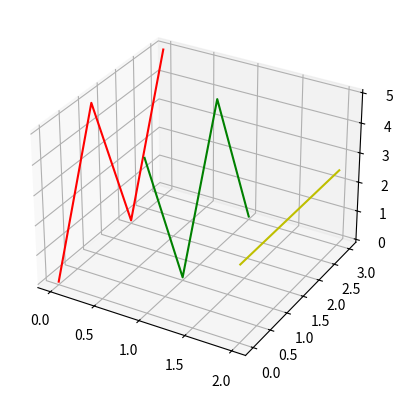

This chart was generated by the following Python code:
import matplotlib.pyplot as plt

fig = plt.figure()

ax = fig.add_subplot(1, 1, 1, projection='3d')

ax.plot([0, 0, 0, 0], [0, 1, 2, 3], [0, 5, 0, 5], 'r')
ax.plot([1, 1, 1, 1], [0, 1, 2, 3], [5, 0, 5, 0], 'g')
ax.plot([2, 2, 2, 2], [0, 1, 2, 3], [2.5, 2.5, 2.5, 2.5], 'y')

plt.show()